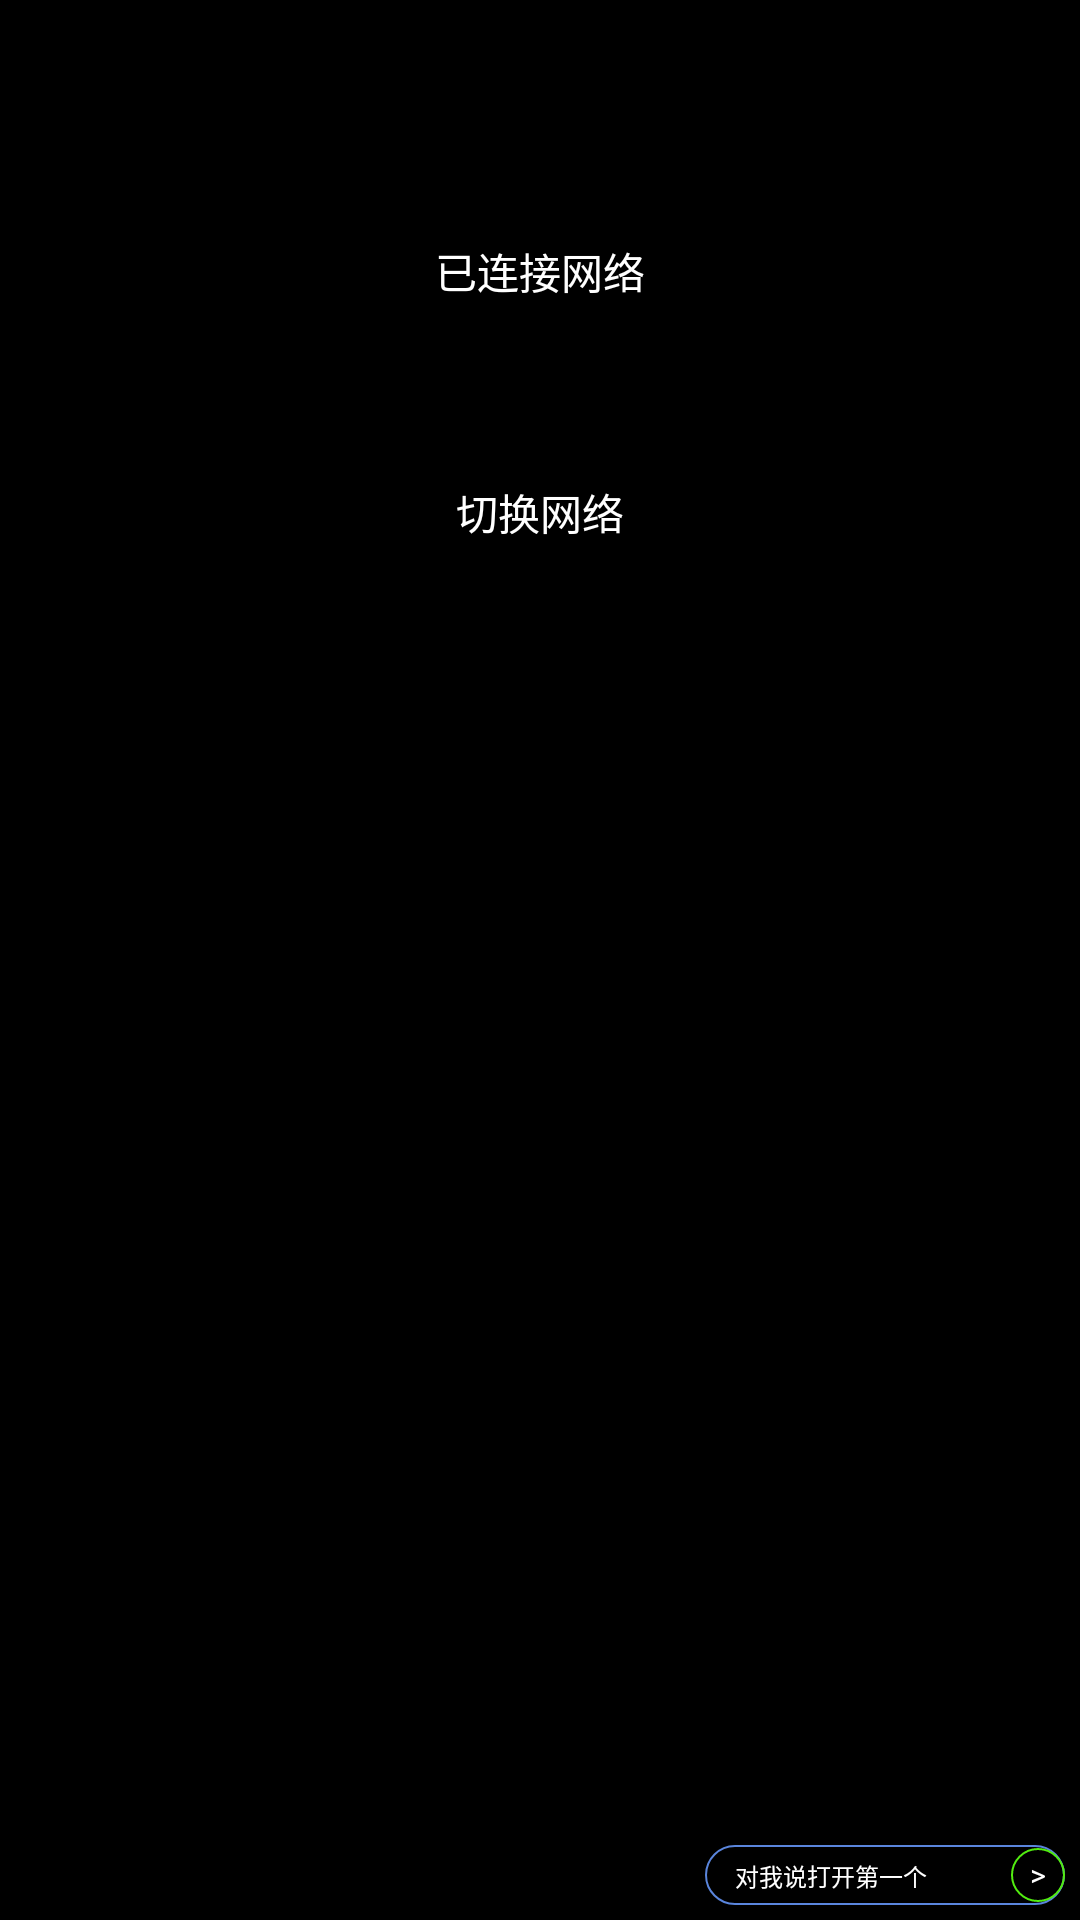

This screen was rendered from an Android layout file. Write that file and the resources it references.
<!-- AndroidManifest.xml: application theme Theme.ARGlasses -->
<!-- res/layout/activity_connect_state.xml -->
<?xml version="1.0" encoding="utf-8"?>
<androidx.constraintlayout.widget.ConstraintLayout xmlns:android="http://schemas.android.com/apk/res/android"
    xmlns:app="http://schemas.android.com/apk/res-auto"
    xmlns:tools="http://schemas.android.com/tools"
    android:layout_width="match_parent"
    android:layout_height="match_parent"
    android:background="@color/black"
    tools:context=".MainActivity">


    <TextView
        android:id="@+id/tv_connected_net"
        android:layout_width="wrap_content"
        android:layout_height="wrap_content"
        android:text="已连接网络"
        android:textColor="@color/white"
        android:layout_marginTop="80dp"
        app:layout_constraintRight_toRightOf="parent"
        app:layout_constraintLeft_toLeftOf="parent"
        app:layout_constraintTop_toTopOf="parent" />

    <TextView
        android:id="@+id/tv_ssid"
        android:layout_width="wrap_content"
        android:layout_height="wrap_content"
        android:text=""
        android:textColor="@color/white"
        android:layout_marginTop="20dp"
        app:layout_constraintTop_toBottomOf="@+id/tv_connected_net"
        app:layout_constraintRight_toRightOf="parent"
        app:layout_constraintLeft_toLeftOf="parent" />

    <TextView
        android:id="@+id/tv_switch_net"
        android:layout_width="80dp"
        android:layout_height="22dp"
        android:text="切换网络"
        android:gravity="center"
        app:layout_constraintTop_toBottomOf="@+id/tv_ssid"
        android:textColor="@color/white"
        android:layout_marginTop="20dp"
        android:background="@drawable/bg_switch_net_shape"
        app:layout_constraintRight_toRightOf="parent"
        app:layout_constraintLeft_toLeftOf="parent" />



    <androidx.constraintlayout.widget.ConstraintLayout
        android:id="@+id/cl_right_bottom"
        android:layout_width="120dp"
        android:layout_height="20dp"
        android:layout_margin="5dp"
        app:layout_constraintRight_toRightOf="parent"
        app:layout_constraintBottom_toBottomOf="parent"
        android:background="@drawable/setting_item_shape">

        <TextView
            android:layout_width="wrap_content"
            android:layout_height="wrap_content"
            android:text="对我说打开第一个"
            android:textColor="@color/white"
            android:layout_margin="10dp"
            android:textSize="8sp"
            app:layout_constraintBottom_toBottomOf="parent"
            app:layout_constraintLeft_toLeftOf="parent"
            app:layout_constraintTop_toTopOf="parent" />

        <TextView
            android:layout_width="18dp"
            android:layout_height="18dp"
            android:text=">"
            android:gravity="center"
            android:background="@drawable/item_right_shape"
            android:textColor="@color/white"
            android:textSize="10sp"
            app:layout_constraintBottom_toBottomOf="parent"
            app:layout_constraintRight_toRightOf="parent"
            app:layout_constraintTop_toTopOf="parent" />

    </androidx.constraintlayout.widget.ConstraintLayout>


</androidx.constraintlayout.widget.ConstraintLayout>
<!-- resources referenced by this layout -->
<resources>
  <color name="black">#FF000000</color>
  <color name="white">#FFFFFFFF</color>
  <!-- drawable item_right_shape (drawable) -->
  <?xml version="1.0" encoding="utf-8"?>
  <shape xmlns:android="http://schemas.android.com/apk/res/android" android:shape="oval" >
      <stroke android:color="@color/pine_blue" android:width="2px"/>
  
  </shape>
  <!-- drawable setting_item_shape (drawable) -->
  <?xml version="1.0" encoding="utf-8"?>
  <shape xmlns:android="http://schemas.android.com/apk/res/android" >
      <corners android:radius="20dp" />
      <solid android:color="#00ff00ff"/>
      <stroke android:color="@color/blue" android:width="2px"/>
  
  </shape>
  <style name="Theme.ARGlasses" parent="Theme.MaterialComponents.DayNight.NoActionBar">
          
          <item name="colorPrimary">@color/purple_500</item>
          <item name="colorPrimaryVariant">@color/purple_700</item>
          <item name="colorOnPrimary">@color/white</item>
          
          <item name="colorSecondary">@color/teal_200</item>
          <item name="colorSecondaryVariant">@color/teal_700</item>
          <item name="colorOnSecondary">@color/black</item>
          
          <item name="android:statusBarColor" tools:targetApi="l">?attr/colorPrimaryVariant</item>
          
      </style>
  <color name="pine_blue">#52EC10</color>
  <color name="blue">#5A85DC</color>
  <color name="purple_500">#FF6200EE</color>
  <color name="purple_700">#FF3700B3</color>
  <color name="teal_200">#FF03DAC5</color>
  <color name="teal_700">#FF018786</color>
</resources>
